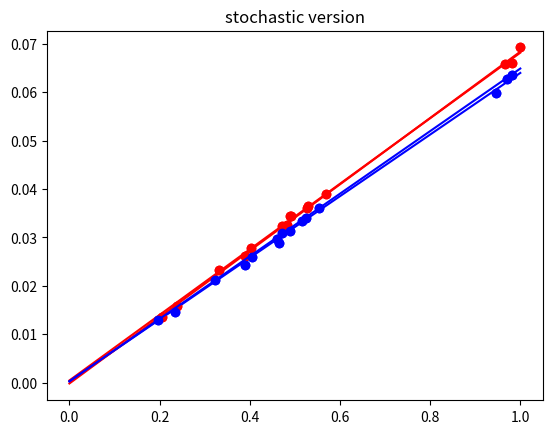

Source code (Python):
import matplotlib.pyplot as plt
import math
import numpy as np

french = [36961, 2503, 43621, 2992, 15694, 1042, 36231, 2487, 29945, 2014, 40588, 2805, 75255, 5062, 37709, 2643, 30899,
          2126, 25486, 1784, 37497, 2641, 40398, 2766, 74105, 5047, 76725, 5312, 18317, 1215]
english = [35680, 2217, 42514, 2761, 15162, 990, 35298, 2274, 29800, 1865, 40255, 2606, 74532, 4805, 37464, 2396, 31030,
           1993, 24843, 1627, 36172, 2375, 39552, 2560, 72545, 4597, 75352, 4871, 18031, 1119]
q = len(french)
french_A = []
english_A = []
french_L = []
english_L = []
for i in range(0, q, 2):
    french_L.append(french[i])
    french_A.append(french[i+1])
    english_L.append(english[i])
    english_A.append(english[i+1])
maxFreq = max(french_L + english_L + french_L + english_A)
q = int(q/2)
for i in range(q):
    french_L[i] /= maxFreq
    french_A[i] /= maxFreq
    english_L[i] /= maxFreq
    english_A[i] /= maxFreq
plt.plot(french_L, french_A, 'ro')
plt.plot(english_L, english_A, 'bo')

# GD - french
alpha = 0.99
epsilon = 0.001
w = [0, 0]
iterations = 0
grad = 1
while grad > epsilon:
    iterations += 1
    term0 = [];
    term1 = [];
    for j in range(q):
        term0.append(french_A[j]-(w[0]+w[1]*french_L[j]))
        term1.append(french_L[j] * (french_A[j] - (w[0] + w[1] * french_L[j])))
    sum0 = sum(term0)
    sum1 = sum(term1)
    grad0 = -2*sum0
    grad1 = -2*sum1
    w[0] += (alpha/q)*sum0
    w[1] += (alpha/q)*sum1
    grad = math.sqrt(grad0**2 + grad1**2)
print('Batch GD (french) iterations:', iterations)
x = [0, 1]
y = [w[0]+w[1]*x[0], w[0]+w[1]*x[1]]
plt.plot(x, y, 'r')

# GD - english
alpha = 0.99
epsilon = 0.001
w = [0, 0]
iterations = 0
grad = 1
while grad > epsilon:
    iterations += 1
    term0 = [];
    term1 = [];
    for j in range(q):
        term0.append(english_A[j]-(w[0]+w[1]*english_L[j]))
        term1.append(english_L[j] * (english_A[j] - (w[0] + w[1] * english_L[j])))
    sum0 = sum(term0)
    sum1 = sum(term1)
    grad0 = -2*sum0
    grad1 = -2*sum1
    w[0] += (alpha/q)*sum0
    w[1] += (alpha/q)*sum1
    grad = math.sqrt(grad0**2 + grad1**2)
print('Batch GD (english) iterations:', iterations)
x = [0, 1]
y = [w[0]+w[1]*x[0], w[0]+w[1]*x[1]]
plt.plot(x, y, 'b')
plt.title('batch version')
# plt.show()

# SGD - french
plt.plot(french_L, french_A, 'ro')
alpha = 0.95
epsilon = 0.001
w = [0, 0]
iterations = 0
grad = 1
while grad > epsilon:
    nums = np.random.permutation(q)
    iterations += 1
    term0 = []
    term1 = []
    sum0 = 0
    sum1 = 0
    for j in nums:
        term0 = (french_A[j]-(w[0]+w[1]*french_L[j]))
        term1 = (french_L[j] * (french_A[j] - (w[0] + w[1] * french_L[j])))
        w[0] += alpha * term0
        w[1] += alpha * term1
        sum0 += term0
        sum1 += term1
    grad0 = -2*sum0
    grad1 = -2*sum1
    grad = math.sqrt(grad0**2 + grad1**2)
print('Stochastic GD (french) iterations:', iterations)
x = [0, 1]
y = [w[0]+w[1]*x[0], w[0]+w[1]*x[1]]
plt.plot(x, y, 'r')

# SGD - english
plt.plot(english_L, english_A, 'bo')
alpha = 0.99
epsilon = 0.001
w = [0, 0]
iterations = 0
grad = 1
while grad > epsilon:
    nums = np.random.permutation(q)
    iterations += 1
    term0 = []
    term1 = []
    sum0 = 0
    sum1 = 0
    for j in nums:
        term0 = (english_A[j]-(w[0]+w[1]*english_L[j]))
        term1 = (english_L[j] * (english_A[j] - (w[0] + w[1] * english_L[j])))
        w[0] += alpha * term0
        w[1] += alpha * term1
        sum0 += term0
        sum1 += term1
    grad0 = -2*sum0
    grad1 = -2*sum1
    grad = math.sqrt(grad0**2 + grad1**2)
print('Stochastic GD (english) iterations:', iterations)
x = [0, 1]
y = [w[0]+w[1]*x[0], w[0]+w[1]*x[1]]
plt.plot(x, y, 'b')
plt.title('stochastic version')
plt.show()
